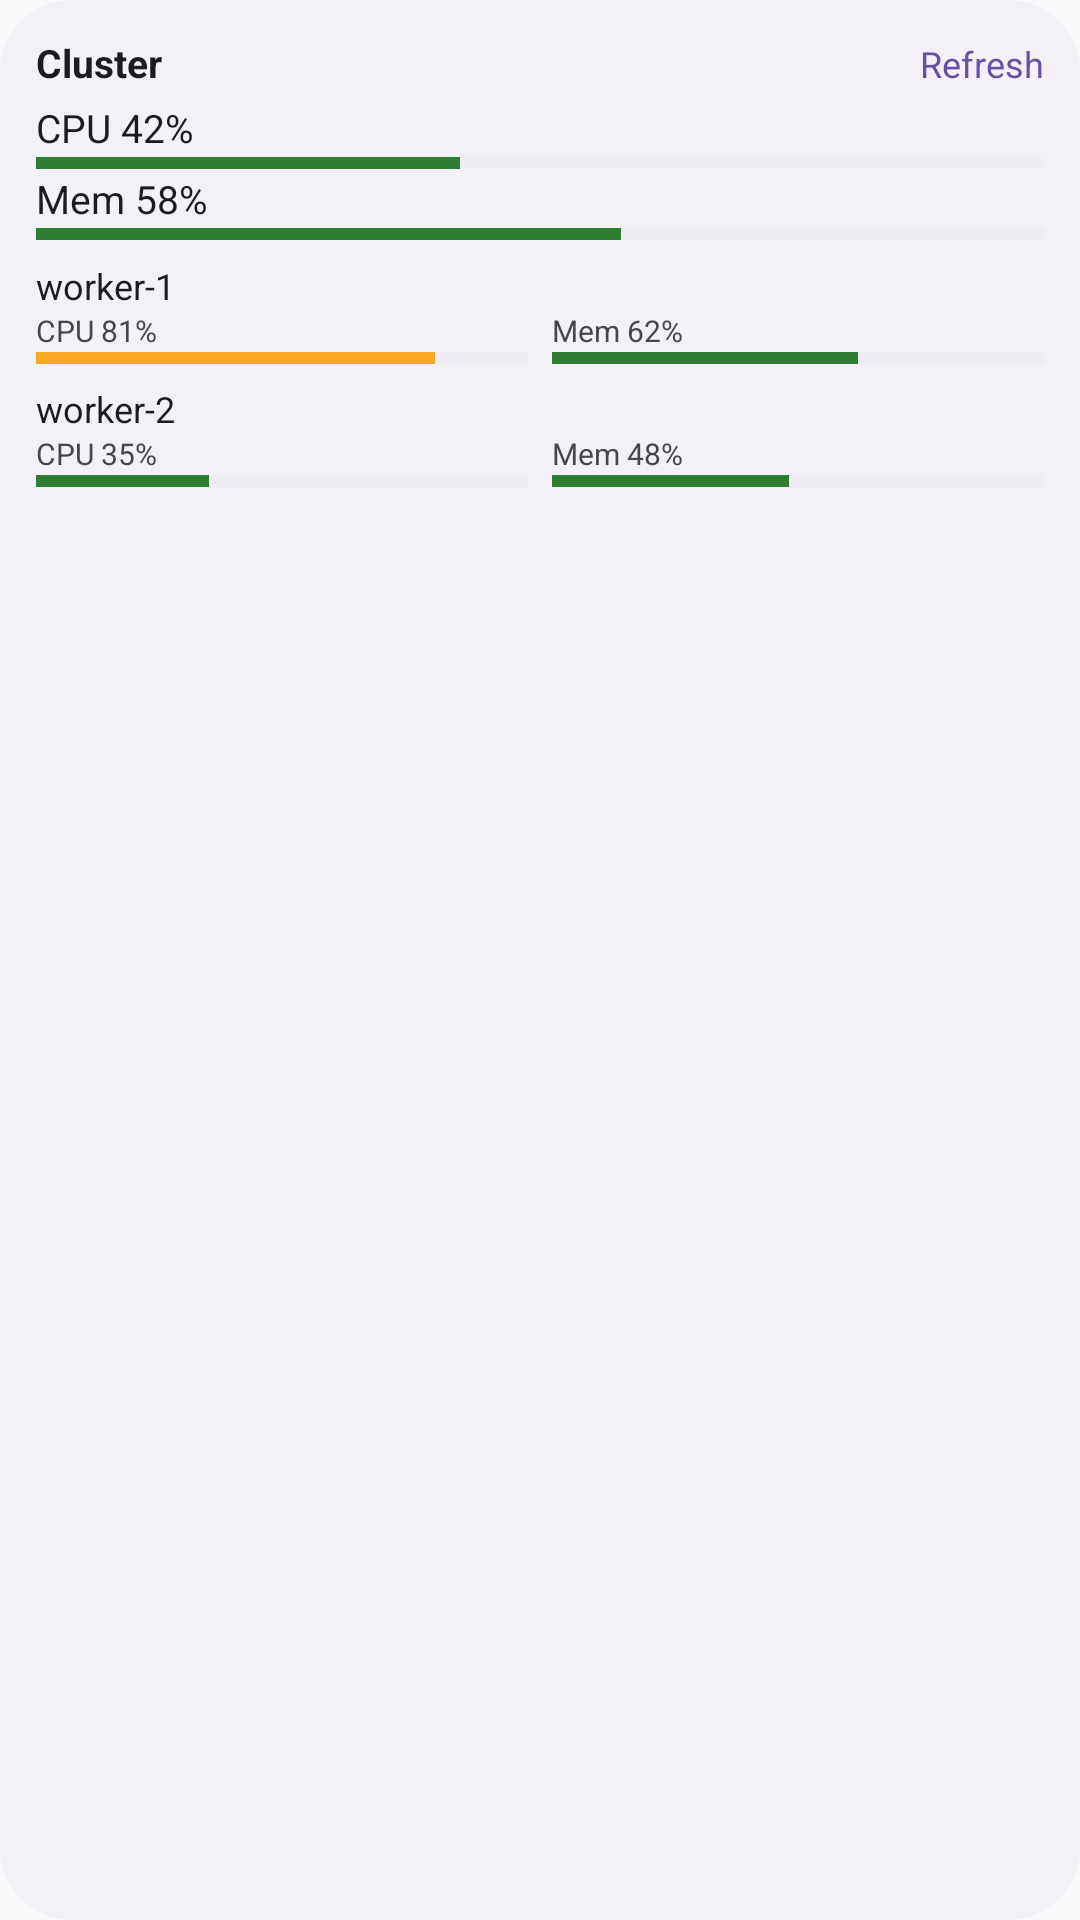

Android layout source for this screen:
<!-- AndroidManifest.xml: application theme Theme.Headlamps -->
<!-- res/layout/widget_preview.xml -->
<?xml version="1.0" encoding="utf-8"?>
<LinearLayout xmlns:android="http://schemas.android.com/apk/res/android"
    android:layout_width="match_parent"
    android:layout_height="match_parent"
    android:background="@drawable/widget_preview_background"
    android:orientation="vertical"
    android:padding="12dp">
    <LinearLayout android:layout_width="match_parent" android:layout_height="wrap_content" android:orientation="horizontal">
        <TextView android:layout_width="0dp" android:layout_height="wrap_content" android:layout_weight="1"
            android:text="Cluster" android:textColor="@color/preview_text" android:textSize="13sp" android:textStyle="bold" />
        <TextView android:layout_width="wrap_content" android:layout_height="wrap_content"
            android:text="Refresh" android:textColor="@color/preview_accent" android:textSize="12sp" />
    </LinearLayout>
    <LinearLayout android:layout_width="match_parent" android:layout_height="wrap_content"
        android:layout_marginTop="4dp" android:orientation="vertical">
        <TextView android:layout_width="match_parent" android:layout_height="wrap_content"
            android:text="CPU 42%" android:textColor="@color/preview_text" android:textSize="13sp" />
        <ProgressBar style="?android:attr/progressBarStyleHorizontal"
            android:layout_width="match_parent" android:layout_height="6dp"
            android:max="100" android:progress="42"
            android:progressTint="@color/preview_ok" android:progressBackgroundTint="@color/preview_track" />
        <TextView android:layout_width="match_parent" android:layout_height="wrap_content"
            android:text="Mem 58%" android:textColor="@color/preview_text" android:textSize="13sp" />
        <ProgressBar style="?android:attr/progressBarStyleHorizontal"
            android:layout_width="match_parent" android:layout_height="6dp"
            android:max="100" android:progress="58"
            android:progressTint="@color/preview_ok" android:progressBackgroundTint="@color/preview_track" />
    </LinearLayout>
    <LinearLayout android:layout_width="match_parent" android:layout_height="wrap_content" android:orientation="vertical">
        <TextView android:layout_width="match_parent" android:layout_height="wrap_content"
            android:layout_marginTop="6dp" android:text="worker-1" android:textColor="@color/preview_text" android:textSize="12sp" />
        <LinearLayout android:layout_width="match_parent" android:layout_height="wrap_content" android:orientation="horizontal">
            <LinearLayout android:layout_width="0dp" android:layout_height="wrap_content" android:layout_weight="1" android:orientation="vertical">
                <TextView android:layout_width="wrap_content" android:layout_height="wrap_content" android:text="CPU 81%" android:textColor="@color/preview_text_muted" android:textSize="10sp" />
                <ProgressBar style="?android:attr/progressBarStyleHorizontal" android:layout_width="match_parent" android:layout_height="5dp" android:max="100" android:progress="81" android:progressTint="@color/preview_high" android:progressBackgroundTint="@color/preview_track" />
            </LinearLayout>
            <LinearLayout android:layout_width="0dp" android:layout_height="wrap_content" android:layout_weight="1" android:layout_marginStart="8dp" android:orientation="vertical">
                <TextView android:layout_width="wrap_content" android:layout_height="wrap_content" android:text="Mem 62%" android:textColor="@color/preview_text_muted" android:textSize="10sp" />
                <ProgressBar style="?android:attr/progressBarStyleHorizontal" android:layout_width="match_parent" android:layout_height="5dp" android:max="100" android:progress="62" android:progressTint="@color/preview_ok" android:progressBackgroundTint="@color/preview_track" />
            </LinearLayout>
        </LinearLayout>
        <TextView android:layout_width="match_parent" android:layout_height="wrap_content"
            android:layout_marginTop="6dp" android:text="worker-2" android:textColor="@color/preview_text" android:textSize="12sp" />
        <LinearLayout android:layout_width="match_parent" android:layout_height="wrap_content" android:orientation="horizontal">
            <LinearLayout android:layout_width="0dp" android:layout_height="wrap_content" android:layout_weight="1" android:orientation="vertical">
                <TextView android:layout_width="wrap_content" android:layout_height="wrap_content" android:text="CPU 35%" android:textColor="@color/preview_text_muted" android:textSize="10sp" />
                <ProgressBar style="?android:attr/progressBarStyleHorizontal" android:layout_width="match_parent" android:layout_height="5dp" android:max="100" android:progress="35" android:progressTint="@color/preview_ok" android:progressBackgroundTint="@color/preview_track" />
            </LinearLayout>
            <LinearLayout android:layout_width="0dp" android:layout_height="wrap_content" android:layout_weight="1" android:layout_marginStart="8dp" android:orientation="vertical">
                <TextView android:layout_width="wrap_content" android:layout_height="wrap_content" android:text="Mem 48%" android:textColor="@color/preview_text_muted" android:textSize="10sp" />
                <ProgressBar style="?android:attr/progressBarStyleHorizontal" android:layout_width="match_parent" android:layout_height="5dp" android:max="100" android:progress="48" android:progressTint="@color/preview_ok" android:progressBackgroundTint="@color/preview_track" />
            </LinearLayout>
        </LinearLayout>
    </LinearLayout>
</LinearLayout>
<!-- resources referenced by this layout -->
<resources>
  <color name="preview_accent">#FF6750A4</color>
  <color name="preview_high">#FFF9A825</color>
  <color name="preview_ok">#FF2E7D32</color>
  <color name="preview_text">#FF1D1B20</color>
  <color name="preview_text_muted">#FF49454F</color>
  <color name="preview_track">#FFE7E0EC</color>
  <!-- drawable widget_preview_background (drawable) -->
  <?xml version="1.0" encoding="utf-8"?>
  <shape xmlns:android="http://schemas.android.com/apk/res/android" android:shape="rectangle">
      <solid android:color="@color/preview_background" />
      <corners android:radius="24dp" />
  </shape>
  <style name="Theme.Headlamps" parent="android:Theme.Material.Light.NoActionBar" />
  <color name="preview_background">#FFF3F0F7</color>
</resources>
